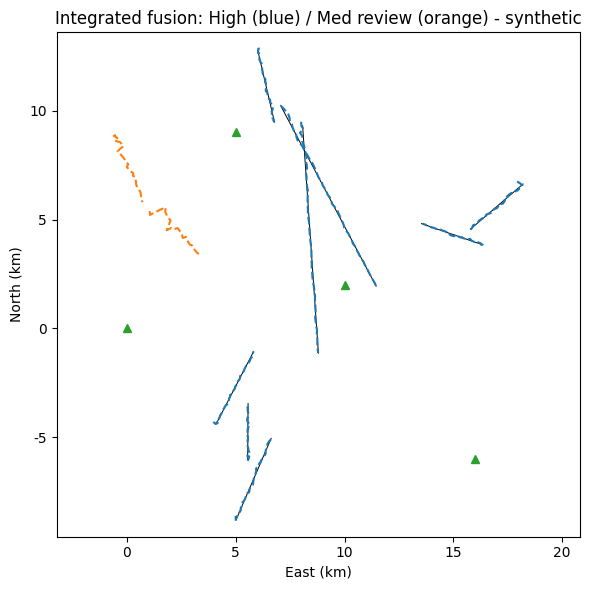

Write Python code to recreate this figure.
# ============================================================================
# [Google Colab 환경 설정] 필수 라이브러리 설치 및 임포트
# ============================================================================
!pip install -q numpy pandas matplotlib scipy scikit-learn

import os
import sys
import time
import math
import json
import re
import numpy as np
import pandas as pd
import matplotlib.pyplot as plt
import warnings
warnings.filterwarnings('ignore')

# 그래프 영문 폰트 기본 설정 (환경 독립성 보장)
plt.rcParams['font.sans-serif'] = 'DejaVu Sans'
plt.rcParams['axes.unicode_minus'] = False

print(f"실행 환경 준비 완료 (Python {sys.version.split()[0]})")


"""센서 메시지 검증·정제, 시각 동기화·ENU 변환, 재보정 파라미터를 적용한 EKF 항적 융합, 융합 신뢰도 등급, 조작관 검토 대기열·감사 로그까지 한 번에 실행하는 통합 시뮬레이터를 만들고, 자체 점검(함수 커버리지 포함)과 통합 방공망 브리핑 요약을 출력한다."""
import hashlib
import json
import time
import numpy as np
import pandas as pd
import matplotlib.pyplot as plt
from scipy.optimize import linear_sum_assignment

# ---------------------------------------------------------------------------
# [교육용가상자료] 다중 센서(레이더·EO/IR·음향) 경보 생성기 (실제 장비 제원·배치와 무관)
# 가상 방어 지역(원점 기준 동/북 km)에 비행체 궤적을 만들고, 센서마다 '자기 위치 기준
# 거리·방위'와 '자기 시계 기준 시각'으로 경보를 낸다. 같은 비행체가 여러 센서에 동시에
# 잡히므로 경보가 중복되고, 센서마다 시계 오차·측정 오차·오경보가 다르다.
# ---------------------------------------------------------------------------
SENSORS = {
    "RDR-A": {"type": "radar", "pos": (0.0, 0.0), "sr": 0.08, "saz": 0.4, "pd": 0.95, "fa": 1.0, "max_r": 40.0, "clock": 0.0},
    "RDR-B": {"type": "radar", "pos": (16.0, -6.0), "sr": 0.10, "saz": 0.5, "pd": 0.93, "fa": 1.0, "max_r": 40.0, "clock": 0.42},
    "EOIR-C": {"type": "eoir", "pos": (5.0, 9.0), "sr": 0.40, "saz": 0.15, "pd": 0.88, "fa": 0.5, "max_r": 18.0, "clock": -0.65},
    "ACU-D": {"type": "acoustic", "pos": (10.0, 2.0), "sr": 0.60, "saz": 2.0, "pd": 0.80, "fa": 0.6, "max_r": 9.0, "clock": 0.93},
}
CENTER = np.array([8.0, 2.0])                         # 가상 방어 지역 중심
KINDS = {"uav": (0.03, 0.06), "heli": (0.04, 0.07), "fast": (0.15, 0.20)}   # 속도 범위(km/s, 추상값)
WEATHER = {"clear": {"eoir": 1.0, "acoustic": 1.0, "radar": 1.0, "fa": 1.0},
           "night": {"eoir": 0.9, "acoustic": 1.0, "radar": 1.0, "fa": 1.1},
           "fog": {"eoir": 0.55, "acoustic": 1.0, "radar": 1.0, "fa": 1.2},
           "rain": {"eoir": 0.7, "acoustic": 0.6, "radar": 0.97, "fa": 1.6}}


def _targets(rng, n, T, special):
    out, kinds = {}, {}
    for i in range(n):
        kind = "fast" if special == "fast" and i < 2 else str(rng.choice(["uav", "uav", "heli", "fast"]))
        ang = rng.uniform(0, 2 * np.pi)
        p = CENTER + rng.uniform(6, 12) * np.array([np.sin(ang), np.cos(ang)])
        hd = np.arctan2(*(CENTER - p)) + rng.normal(0, 0.35)          # 방어 지역 쪽으로(북 기준 방위)
        sp = rng.uniform(*KINDS[kind])
        omega = rng.uniform(0.04, 0.08) * rng.choice([-1, 1]) if (special == "turn" and i < 3) or rng.random() < 0.25 else 0.0
        if special == "formation" and i == 0:
            omega = 0.0
        if special == "cross" and i < 2:                              # 두 표적이 중심에서 교차
            p = CENTER + np.array([-6.0, 0.0]) if i == 0 else CENTER + np.array([0.0, -6.0])
            hd, sp, omega, kind = (np.pi / 2 if i == 0 else 0.0), 0.1, 0.0, "heli"
        if special == "formation" and i == 1:                         # 0.4 km 간격 편대
            p0 = out["TGT00"][0]
            p, hd, sp, omega, kind = p0[:2] + np.array([0.4, 0.0]), np.arctan2(p0[2], p0[3]), np.hypot(p0[2], p0[3]), 0.0, kinds["TGT00"]
        traj = np.zeros((T, 4))
        for t in range(T):
            if t > 0:
                if 20 <= t < 40:
                    hd += omega                                       # 20~40초 선회 기동
                p = p + sp * np.array([np.sin(hd), np.cos(hd)])
            traj[t] = [p[0], p[1], sp * np.sin(hd), sp * np.cos(hd)]
        out[f"TGT{i:02d}"], kinds[f"TGT{i:02d}"] = traj, kind
    return out, kinds


def make_scenario(seed, n=6, T=60, weather="clear", fa_mult=1.0, dropout=None, ghost=False, special=None,
                  noise_mult=None, drift=0.0):
    """시나리오 1개: 정답 궤적, 센서 경보(보고) 목록, 시계 동기화용 기준 신호(heartbeat)를 만든다.
    dropout=(센서, 시작, 끝): 통신 단절, ghost: 한 센서에만 보이는 거짓 항적(기만·스푸핑),
    noise_mult={센서: 배수}: 재밍으로 측정 잡음 증가, drift: 음향 센서 시계가 초당 drift초씩 흐트러짐."""
    rng = np.random.default_rng(seed)
    targets, kinds = _targets(rng, n, T, special)
    w = WEATHER[weather]
    reports, hb, mid = [], [], 0
    gpos = CENTER + np.array([-9.0, 7.0])
    for t in range(T):
        for sid, s in SENSORS.items():
            clock = s["clock"] + (drift * t if sid == "ACU-D" else 0.0)
            if t % 10 == 0:
                hb.append({"sensor": sid, "t_ref": float(t), "t_sensor": t + clock + rng.normal(0, 0.02)})
            if dropout and sid == dropout[0] and dropout[1] <= t < dropout[2]:
                continue
            nm = (noise_mult or {}).get(sid, 1.0)
            objs = [(tid, tr[t, :2]) for tid, tr in targets.items()]
            if ghost and sid == "EOIR-C":
                objs.append(("GHOST", gpos + 0.12 * t * np.array([0.6, -0.8])))
            for tid, xy in objs:
                d = xy - np.array(s["pos"])
                r = float(np.hypot(*d))
                if r > s["max_r"] or rng.random() > s["pd"] * w[s["type"]]:
                    continue
                reports.append({"msg_id": f"M{mid:05d}", "sensor": sid, "stype": s["type"],
                                "t_sensor": round(t + clock + rng.normal(0, 0.02), 3),
                                "range_km": round(r + rng.normal(0, s["sr"] * nm), 3),
                                "az_deg": round(float((np.degrees(np.arctan2(d[0], d[1])) + rng.normal(0, s["saz"] * nm)) % 360), 3),
                                "sr": s["sr"] * nm, "saz": s["saz"] * nm, "truth": tid})
                mid += 1
            for _ in range(rng.poisson(s["fa"] * fa_mult * w["fa"] * (3 if nm > 1 else 1))):   # 오경보(클러터·반사)
                reports.append({"msg_id": f"M{mid:05d}", "sensor": sid, "stype": s["type"],
                                "t_sensor": round(t + clock + rng.normal(0, 0.02), 3),
                                "range_km": round(rng.uniform(0.5, s["max_r"]), 3), "az_deg": round(rng.uniform(0, 360), 3),
                                "sr": s["sr"] * nm, "saz": s["saz"] * nm, "truth": "FA"})
                mid += 1
    return {"targets": targets, "kinds": kinds, "reports": reports, "heartbeats": hb, "T": T, "weather": weather}
# ---------------------------------------------------------------------------

# ---- 시공간 전처리 공통 함수: 정제 -> 시각 동기화 -> 공통 좌표(ENU, km) 변환 ----
def estimate_offsets(heartbeats):
    """센서별 시계 오차 = 기준 신호(heartbeat) 대비 센서 시각 차이의 중앙값(잡음에 강함)."""
    df = pd.DataFrame(heartbeats)
    return (df["t_sensor"] - df["t_ref"]).groupby(df["sensor"]).median().to_dict()


def clean(reports):
    """중복 메시지·결측·범위 밖(반사파 등 최대 탐지거리 초과) 경보를 걸러낸다. (정제 목록, 사유별 건수)"""
    seen, out, why = set(), [], {"중복": 0, "결측": 0, "범위 밖": 0}
    for r in reports:
        if r["msg_id"] in seen:
            why["중복"] += 1; continue
        seen.add(r["msg_id"])
        if any(r.get(k) is None or (isinstance(r.get(k), float) and np.isnan(r[k])) for k in ("t_sensor", "range_km", "az_deg")):
            why["결측"] += 1; continue
        if not 0 <= r["range_km"] <= SENSORS[r["sensor"]]["max_r"] * 1.1:
            why["범위 밖"] += 1; continue
        out.append(r)
    return out, why


def to_enu(r, offsets):
    """센서 국소 극좌표(거리·방위) -> 공통 ENU(동·북 km), 센서 시각 -> 기준 시각."""
    s, a = SENSORS[r["sensor"]], np.radians(r["az_deg"])
    return {**r, "t": r["t_sensor"] - offsets.get(r["sensor"], 0.0),
            "x": s["pos"][0] + r["range_km"] * np.sin(a), "y": s["pos"][1] + r["range_km"] * np.cos(a)}


def meas_cov(r):
    """거리·방위 오차를 ENU 공분산(2x2)으로 변환한다(1차 근사)."""
    a, rr = np.radians(r["az_deg"]), r["range_km"]
    J = np.array([[np.sin(a), rr * np.cos(a)], [np.cos(a), -rr * np.sin(a)]])
    return J @ np.diag([r["sr"] ** 2, np.radians(r["saz"]) ** 2]) @ J.T


def prepare(scn, sync=True):
    reps, _ = clean(scn["reports"])
    off = estimate_offsets(scn["heartbeats"]) if sync else {}
    return sorted((to_enu(r, off) for r in reps), key=lambda r: r["t"])

# ---- 확장 칼만 필터(EKF) 다중 센서 항적 추적기 공통 함수 ----
# 상태 x = [동(km), 북(km), 동속(km/s), 북속(km/s)], 측정 z = 센서 기준 [거리(km), 방위(rad)]
def ekf_predict(x, P, dt, q):
    F = np.array([[1, 0, dt, 0], [0, 1, 0, dt], [0, 0, 1, 0], [0, 0, 0, 1]], float)
    G = np.array([[dt ** 2 / 2, 0], [0, dt ** 2 / 2], [dt, 0], [0, dt]])
    return F @ x, F @ P @ F.T + q * G @ G.T


def h_polar(x, spos):
    dx, dy = x[0] - spos[0], x[1] - spos[1]
    r2 = max(dx * dx + dy * dy, 1e-9); r = np.sqrt(r2)
    return np.array([r, np.arctan2(dx, dy)]), np.array([[dx / r, dy / r, 0, 0], [dy / r2, -dx / r2, 0, 0]])


def innovation(x, P, rep):
    s = SENSORS[rep["sensor"]]
    zp, H = h_polar(x, s["pos"])
    y = np.array([rep["range_km"], np.radians(rep["az_deg"])]) - zp
    y[1] = (y[1] + np.pi) % (2 * np.pi) - np.pi                      # 방위 차이는 -pi~pi로 감싼다
    S = H @ P @ H.T + np.diag([rep["sr"] ** 2, np.radians(rep["saz"]) ** 2])
    return y, H, S, float(y @ np.linalg.solve(S, y))


class Tracker:
    """센서 경보를 스캔(1초) 단위로 받아 EKF 항적을 갱신한다. 같은 스캔 안에서 센서별로
    순차 갱신하므로, 여러 센서가 같은 비행체를 보면 하나의 항적으로 통합된다."""

    def __init__(self, gate=9.21, q=4e-4, confirm=(3, 5), max_miss=4, merge_gate=6.0):
        self.gate, self.q, self.confirm, self.max_miss, self.merge_gate = gate, q, confirm, max_miss, merge_gate
        self.tracks, self.dead, self.nid, self.n_merged = [], [], 0, 0

    def _new(self, rep, k):
        C = meas_cov(rep)
        P = np.zeros((4, 4)); P[:2, :2] = C; P[2, 2] = P[3, 3] = 0.25 ** 2
        self.tracks.append({"id": f"FT{self.nid:03d}", "x": np.array([rep["x"], rep["y"], 0, 0]), "P": P, "k": k,
                            "scans": [k], "sensors": {rep["sensor"]: 1}, "truths": [rep["truth"]], "nis": [],
                            "hist": [(k, rep["x"], rep["y"])], "confirmed": False, "miss": 0, "born": k, "upd": True})
        self.nid += 1

    def _assign(self, tracks, rs, sid):
        """게이트(마할라노비스 거리) 안에서 전역 최근접 할당(GNN). 할당된 보고서 번호 집합을 돌려준다."""
        if not tracks or not rs:
            return set()
        spos = SENSORS[sid]["pos"]
        Z = np.array([[r["range_km"], np.radians(r["az_deg"])] for r in rs])
        R = np.diag([rs[0]["sr"] ** 2, np.radians(rs[0]["saz"]) ** 2])
        cost = np.full((len(tracks), len(rs)), 1e6)
        for i, tr in enumerate(tracks):
            zp, H = h_polar(tr["x"], spos)
            Y = Z - zp
            Y[:, 1] = (Y[:, 1] + np.pi) % (2 * np.pi) - np.pi
            Si = np.linalg.inv(H @ tr["P"] @ H.T + R)
            d2 = np.einsum("ij,jk,ik->i", Y, Si, Y)
            cost[i] = np.where(d2 < self.gate, d2, 1e6)
        used = set()
        for i, j in zip(*linear_sum_assignment(cost)):
            if cost[i, j] < self.gate:
                tr, r = tracks[i], rs[j]
                y, H, S, d2 = innovation(tr["x"], tr["P"], r)
                K = tr["P"] @ H.T @ np.linalg.inv(S)
                tr["x"] = tr["x"] + K @ y
                tr["P"] = (np.eye(4) - K @ H) @ tr["P"]
                tr["nis"].append(d2); tr["truths"].append(r["truth"])
                tr["sensors"][sid] = tr["sensors"].get(sid, 0) + 1
                tr["upd"] = True; used.add(j)
        return used

    def _merge(self):
        """같은 비행체를 따라가는 중복 항적(위치·속도가 통계적으로 같음)을 오래된 항적으로 통합한다."""
        drop = set()
        for a in range(len(self.tracks)):
            for b in range(a + 1, len(self.tracks)):
                A, B = self.tracks[a], self.tracks[b]
                if A["id"] in drop or B["id"] in drop:
                    continue
                d = A["x"] - B["x"]
                d2 = float(d[:2] @ np.linalg.solve(A["P"][:2, :2] + B["P"][:2, :2], d[:2]))
                if d2 < self.merge_gate and np.hypot(d[2], d[3]) < 0.05:
                    keep, lose = (A, B) if len(A["scans"]) >= len(B["scans"]) else (B, A)
                    for sid, n in lose["sensors"].items():
                        keep["sensors"][sid] = keep["sensors"].get(sid, 0) + n
                    keep["truths"] += lose["truths"]; keep["scans"] = sorted(set(keep["scans"]) | set(lose["scans"]))
                    keep["merged"] = keep.get("merged", 0) + 1
                    drop.add(lose["id"])
        self.tracks = [t for t in self.tracks if t["id"] not in drop]
        self.n_merged += len(drop)

    def step(self, k, reps):
        for tr in self.tracks:                                         # 1) 예측
            tr["x"], tr["P"] = ekf_predict(tr["x"], tr["P"], k - tr["k"], self.q)
            tr["k"], tr["upd"] = k, False
        for sid in sorted({r["sensor"] for r in reps}, key=lambda s: SENSORS[s]["sr"]):   # 2) 정밀 센서부터 순차 갱신
            rs = [r for r in reps if r["sensor"] == sid]
            used = self._assign([t for t in self.tracks if t["confirmed"]], rs, sid)      # 확정 항적 우선
            rest = [r for j, r in enumerate(rs) if j not in used]
            used2 = self._assign([t for t in self.tracks if not t["confirmed"]], rest, sid)
            for j, r in enumerate(rest):
                if j not in used2:
                    self._new(r, k)
        if self.merge_gate > 0:
            self._merge()
        keep = []
        for tr in self.tracks:                                         # 3) 확정·삭제 관리
            if tr["upd"]:
                tr["miss"] = 0
                if tr["scans"][-1] != k:
                    tr["scans"].append(k)
                tr["hist"].append((k, tr["x"][0], tr["x"][1]))
            else:
                tr["miss"] += 1
            m, n = self.confirm
            if not tr["confirmed"] and sum(1 for s in tr["scans"] if s > k - n) >= m:
                tr["confirmed"] = True
            limit = self.max_miss if tr["confirmed"] else 1
            (keep if tr["miss"] <= limit else self.dead).append(tr)
        self.tracks = keep

    def all_tracks(self):
        return self.dead + self.tracks


def run_tracker(reps, **kw):
    trk = Tracker(**kw)
    by = {}
    for r in reps:
        by.setdefault(int(round(r["t"])), []).append(r)
    for k in range(min(by), max(by) + 1):
        trk.step(k, by.get(k, []))
    return trk.all_tracks()


def label_track(tr):
    vals, cnt = np.unique(tr["truths"], return_counts=True)
    return str(vals[np.argmax(cnt)]), float(cnt.max() / cnt.sum())


def evaluate(tracks, scn, min_reports=5):
    """정답 연결 평가: 재현율, 항적 분할(한 표적에 항적 2개 이상), 거짓 항적, 병합 오류, 위치 오차."""
    conf = [t for t in tracks if t["confirmed"]]
    for t in conf:
        t["label"], t["purity"] = label_track(t)
    cnt = pd.Series([r["truth"] for r in scn["reports"] if r["truth"].startswith("TGT")]).value_counts()
    truths = [k for k, v in cnt.items() if v >= min_reports]
    per = {g: [t for t in conf if t["label"] == g] for g in truths}
    found = [g for g in truths if per[g]]
    split = sum(max(0, len(v) - 1) for v in per.values())
    false = [t for t in conf if not t["label"].startswith("TGT")]
    merge = [t for t in conf if t["label"].startswith("TGT") and t["purity"] < 0.7]
    err = []
    for g in found:
        for t in per[g]:
            for k, x, y in t["hist"][3:]:
                if 0 <= k < scn["T"]:
                    err.append(np.hypot(x - scn["targets"][g][k, 0], y - scn["targets"][g][k, 1]))
    n = len(truths)
    acc = len(found) / max(n + split + len(false) + len(merge), 1)
    return {"정답표적": n, "탐지표적": len(found), "재현율": round(len(found) / max(n, 1), 3), "분할": split,
            "거짓항적": len(false), "병합오류": len(merge), "위치RMSE(km)": round(float(np.sqrt(np.mean(np.square(err)))) if err else np.nan, 3),
            "항적정확도": round(acc, 3)}

CONFIG = {"tracker": dict(gate=9.21, q=5e-5, confirm=(4, 6), max_miss=1, merge_gate=0.0),        # 미션 9 재보정값
          "high": {"min_sensors": 2, "min_rps": 1.5}}
CALLED = set()


def traced(fn):
    def w(*a, **k):
        CALLED.add(fn.__name__); return fn(*a, **k)
    w.__name__ = fn.__name__
    return w


@traced
def validate(r):
    errs = []
    if r.get("sensor") not in SENSORS:
        errs.append("미등록 센서")
    for k in ("t_sensor", "range_km", "az_deg"):
        if not isinstance(r.get(k), (int, float)) or not np.isfinite(r[k]):
            errs.append(f"{k} 결측·형식"); break
    return errs


@traced
def ingest(scn):
    ok, bad = [], {}
    for r in scn["reports"]:
        e = validate(r)
        (bad.__setitem__(r["msg_id"], e) if e else ok.append(r))
    reps, why = clean(ok)
    off = estimate_offsets(scn["heartbeats"])
    return sorted((to_enu(r, off) for r in reps), key=lambda r: r["t"]), bad, why, off


@traced
def fuse(reps):
    return run_tracker(reps, **CONFIG["tracker"])


@traced
def grade(t):
    n = len(t["scans"])
    hi = len(t["sensors"]) >= CONFIG["high"]["min_sensors"] and len(t["truths"]) / n >= CONFIG["high"]["min_rps"]
    return "High" if hi else "Med"


class Queue:
    def __init__(self):
        self.items, self.log = [], []

    @traced
    def submit(self, rec):
        prev = self.log[-1]["hash"] if self.log else "GENESIS"
        body = {"event": "SUBMIT", "id": rec["id"], "grade": rec["grade"], "reason": rec["reason"]}
        self.log.append({**body, "prev": prev, "hash": hashlib.sha256((prev + json.dumps(body, ensure_ascii=False, sort_keys=True)).encode()).hexdigest()})
        self.items.append({**rec, "status": "PENDING"})                      # 자동 통합·분리·교전 연계 없음

    @traced
    def verify(self):
        prev = "GENESIS"
        for r in self.log:
            body = {k: v for k, v in r.items() if k not in ("prev", "hash")}
            if r["prev"] != prev or r["hash"] != hashlib.sha256((prev + json.dumps(body, ensure_ascii=False, sort_keys=True)).encode()).hexdigest():
                return False
            prev = r["hash"]
        return True


@traced
def main(scn):
    t0 = time.perf_counter()
    reps, bad, why, off = ingest(scn)
    trk = fuse(reps)
    ev = evaluate(trk, scn)
    q, table = Queue(), []
    for t in [t for t in trk if t["confirmed"]]:
        g = grade(t)
        rec = {"id": t["id"], "grade": g, "sensors": "+".join(sorted(t["sensors"])), "scans": len(t["scans"]), "label": t["label"]}
        table.append(rec)
        if g == "Med":
            q.submit({**rec, "reason": "단일 센서·보고 부족(기만·클러터 가능성)"})
    ms = (time.perf_counter() - t0) * 1000 / scn["T"]
    return pd.DataFrame(table), ev, bad, why, off, q, ms, len(reps)


T0 = time.perf_counter()
# [교육용가상자료] 야간, 표적 8개, 기만 항적, RDR-B 20초 단절, 손상 메시지 4건
scn = make_scenario(1501, n=8, T=60, weather="night", ghost=True, dropout=("RDR-B", 25, 45))
for k, (f, v) in enumerate([("range_km", None), ("sensor", "RDR-Z"), ("az_deg", float("nan")), ("t_sensor", "12:00")]):
    bad = dict(scn["reports"][50 + k]); bad[f] = v; bad["msg_id"] = f"BAD{k}"; scn["reports"].append(bad)
D, ev, bad, why, off, q, ms, n_used = main(scn)
elapsed = time.perf_counter() - T0
true_hi = D[(D["grade"] == "High")]["label"].str.startswith("TGT")

chk = {
    "손상 메시지 4건 차단": len(bad) == 4,
    "메시지 건수 보존(유실 0)": n_used + len(bad) + sum(why.values()) == len(scn["reports"]),
    "시계 오차 추정 4개 센서": len(off) == 4,
    "표적 재현율 90% 이상": ev["재현율"] >= 0.9,
    "High 항적 중 거짓 0건": bool(true_hi.all()),
    "Med 항적 전량 검토 대기": len(q.items) == (D["grade"] == "Med").sum(),
    "자동 적용 0건": all(i["status"] == "PENDING" for i in q.items),
    "감사 로그 무결성": q.verify() and len(q.log) == len(q.items),
    "스캔당 200ms 이내": ms < 200,
    "항적 분할 0건": ev["분할"] == 0,
}
passed = sum(chk.values())
for k, v in chk.items():
    print(f"[{'PASS' if v else 'FAIL'}] {k}")
funcs = ["validate", "ingest", "fuse", "grade", "submit", "verify", "main"]
cov = len(CALLED & set(funcs)) / len(funcs)
print(f"자체 점검 {passed}/{len(chk)} 통과, E2E 실행 성공률 {'100%' if passed == len(chk) else f'{passed / len(chk):.0%}'}, 함수 커버리지 {cov:.0%} (목표 85% 이상: {'달성' if cov >= 0.85 else '미달'})")
print("차단 메시지:", bad)
print("\n" + D.drop(columns="label").to_string(index=False))

n_raw = len(scn["reports"])
print(f"""
[통합 방공망 브리핑 요약 - 교육용가상자료]
1. 처리: 센서 4종 경보 {n_raw}건 수신, 손상 {len(bad)}건 차단, 정제 후 {n_used}건 융합, 전체 {elapsed:.1f}s, 스캔당 {ms:.1f} ms
2. 융합: 원시 경보 {n_raw}건 -> 통합 항적 {len(D)}개 (High {(D['grade'] == 'High').sum()} / Med {(D['grade'] == 'Med').sum()}), 표적 재현율 {ev['재현율']:.0%}, 분할 {ev['분할']}건, 위치 오차 {ev['위치RMSE(km)']} km
3. 검토: Med 항적 {len(q.items)}건 조작관 검토 대기(기만·클러터 가능성), 자동 통합·분리 0건, 감사 로그 무결성 {'정상' if q.verify() else '이상'}
4. 운용: 레이더B 단절 구간도 다른 센서로 추적을 유지했다. 항적 결정은 조작관이, 교전 여부는 교전수칙·지휘계통이 정한다.
5. 한계·확장: 가상 센서·가상 좌표 기준 결과로 실제 센서 제원·배치에 맞춘 재보정이 필요하다. 인접 체계 연동은 통합 항적(JSON) 표준 메시지 API로 확장한다.""")

plt.figure(figsize=(6, 6))
for tid, tr in scn["targets"].items():
    plt.plot(tr[:, 0], tr[:, 1], "k-", lw=0.7)
for t in fuse(ingest(scn)[0]):
    if t["confirmed"]:
        h = np.array(t["hist"]); plt.plot(h[:, 1], h[:, 2], "--", c="tab:blue" if grade(t) == "High" else "tab:orange")
for sid, s in SENSORS.items():
    plt.plot(*s["pos"], "^", c="tab:green")
plt.xlabel("East (km)"); plt.ylabel("North (km)"); plt.title("Integrated fusion: High (blue) / Med review (orange) - synthetic"); plt.axis("equal")
plt.tight_layout(); plt.show()
